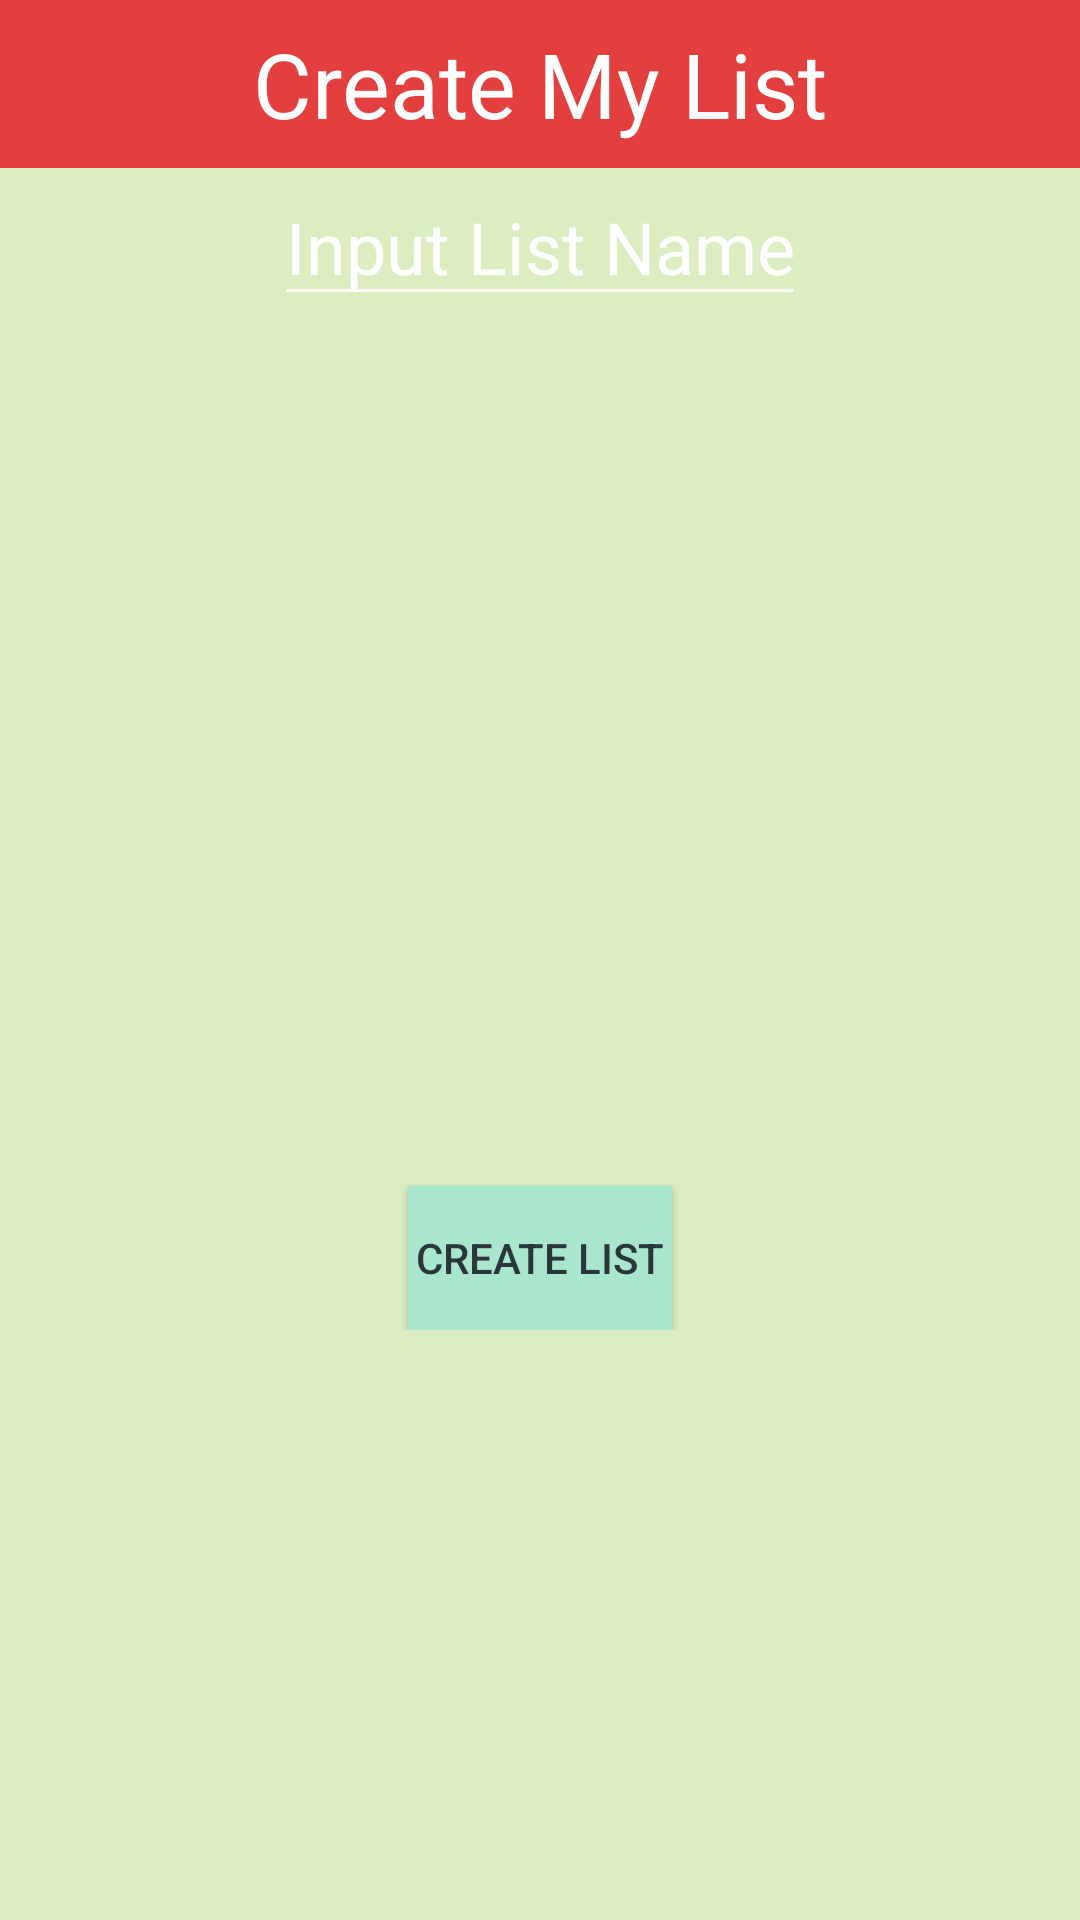

Layout XML and referenced resources for this Android screen:
<!-- AndroidManifest.xml: application theme AppTheme.Dark -->
<!-- res/layout/content_creat_list.xml -->
<?xml version="1.0" encoding="utf-8"?>
<RelativeLayout xmlns:android="http://schemas.android.com/apk/res/android"
    xmlns:app="http://schemas.android.com/apk/res-auto"
    xmlns:tools="http://schemas.android.com/tools"
    android:id="@+id/content_creat_list"
    android:layout_width="match_parent"
    android:layout_height="match_parent"
    app:layout_behavior="@string/appbar_scrolling_view_behavior"
    tools:context="com.finalproject.bitelyapp.CreateListActivity"
    tools:showIn="@layout/app_bar_creat_list">

    <FrameLayout xmlns:android="http://schemas.android.com/apk/res/android"
        xmlns:app="http://schemas.android.com/apk/res-auto"
        android:layout_width="match_parent"
        android:layout_height="match_parent"
        android:orientation="vertical"
        android:background="@color/mint_green">

        <ScrollView
            android:layout_width="match_parent"
            android:layout_height="match_parent">
            <LinearLayout
                android:layout_width="match_parent"
                android:layout_height="match_parent"
                android:orientation="vertical"
                android:weightSum="1">
                <include layout="@layout/tool_bar_create_list"/>

                <EditText
                    android:layout_width="177dp"
                    android:layout_height="wrap_content"
                    android:inputType="textPersonName"
                    android:text="Input List Name"
                    android:layout_gravity="center"
                    android:ems="10"
                    android:id="@+id/new_list_name"
                    android:layout_marginBottom="20dp"
                    android:textSize="24sp" />

                <ImageView
                    android:layout_width="100dp"
                    android:layout_height="wrap_content"
                    app:srcCompat="@drawable/ic_photo"
                    android:layout_gravity="center"
                    android:id="@+id/new_list_pic"
                    android:layout_marginBottom="40dp"
                    android:layout_weight="0.18" />

                <ImageButton
                    android:layout_width="wrap_content"
                    android:layout_height="wrap_content"
                    app:srcCompat="@drawable/ic_circle_2"
                    android:layout_gravity="center"
                    android:background="@color/mint_green"
                    android:id="@+id/add_restuarant_button" />

                <Button
                    android:text="Create List"
                    android:layout_width="wrap_content"
                    android:layout_height="wrap_content"
                    android:layout_gravity="center"
                    android:layout_marginTop="230dp"
                    android:textColor="@color/avocado_black"
                    android:background="@color/tiffany_blue"
                    android:id="@+id/create_list_button"
                    android:layout_weight="1.83" />
            </LinearLayout>

        </ScrollView>

    </FrameLayout>

</RelativeLayout>
<!-- res/layout/app_bar_creat_list.xml (included above) -->
<?xml version="1.0" encoding="utf-8"?>
<android.support.design.widget.CoordinatorLayout xmlns:android="http://schemas.android.com/apk/res/android"
    xmlns:app="http://schemas.android.com/apk/res-auto"
    xmlns:tools="http://schemas.android.com/tools"
    android:layout_width="match_parent"
    android:layout_height="match_parent"
    android:fitsSystemWindows="true"
    tools:context="com.finalproject.bitelyapp.CreateListActivity">

    <android.support.design.widget.AppBarLayout
        android:layout_width="match_parent"
        android:layout_height="wrap_content"
        android:theme="@style/AppTheme.AppBarOverlay">

        <android.support.v7.widget.Toolbar
            android:id="@+id/toolbar"
            android:layout_width="match_parent"
            android:layout_height="?attr/actionBarSize"
            android:background="?attr/colorPrimary"
            app:popupTheme="@style/AppTheme.PopupOverlay" />

    </android.support.design.widget.AppBarLayout>

    <include layout="@layout/content_creat_list" />

    
        
        
        
        
        
        

</android.support.design.widget.CoordinatorLayout>
<!-- res/layout/tool_bar_create_list.xml (included above) -->
<?xml version="1.0" encoding="utf-8"?>
<android.support.v7.widget.Toolbar
xmlns:android="http://schemas.android.com/apk/res/android"
android:layout_width="match_parent"
android:layout_height="wrap_content"
android:background="@color/primary" >

<TextView
    android:layout_width="wrap_content"
    android:layout_height="wrap_content"
    android:textSize="30sp"
    android:layout_gravity="center"
    android:gravity="bottom"
    android:text="Create My List"
    android:textColor="@color/white"/>

</android.support.v7.widget.Toolbar>
<!-- resources referenced by this layout -->
<resources>
  <color name="avocado_black">#2A363B</color>
  <color name="mint_green">#DCEDC2</color>
  <color name="primary">#E43F3F</color>
  <color name="tiffany_blue">#A8E6CE</color>
  <color name="white">#FFFFFF</color>
  <style name="AppTheme.AppBarOverlay" parent="ThemeOverlay.AppCompat.Dark.ActionBar" />
  <style name="AppTheme.PopupOverlay" parent="ThemeOverlay.AppCompat.Light" />
  <style name="AppTheme.Dark" parent="Theme.AppCompat.NoActionBar">
  
          <item name="colorPrimary">@color/primary</item>
          <item name="colorPrimaryDark">@color/primary_dark</item>
          <item name="colorAccent">@color/accent</item>
  
          <item name="android:windowBackground">@color/primary</item>
  
          <item name="colorControlNormal">@color/white</item>
          <item name="colorControlActivated">@color/white</item>
          <item name="colorControlHighlight">@color/white</item>
          <item name="android:textColorHint">@color/iron</item>
  
          <item name="colorButtonNormal">@color/white</item>
      </style>
  <color name="primary_dark">#E12929</color>
  <color name="accent">#FFFFFF</color>
  <color name="iron">#CCCCCC</color>
</resources>
